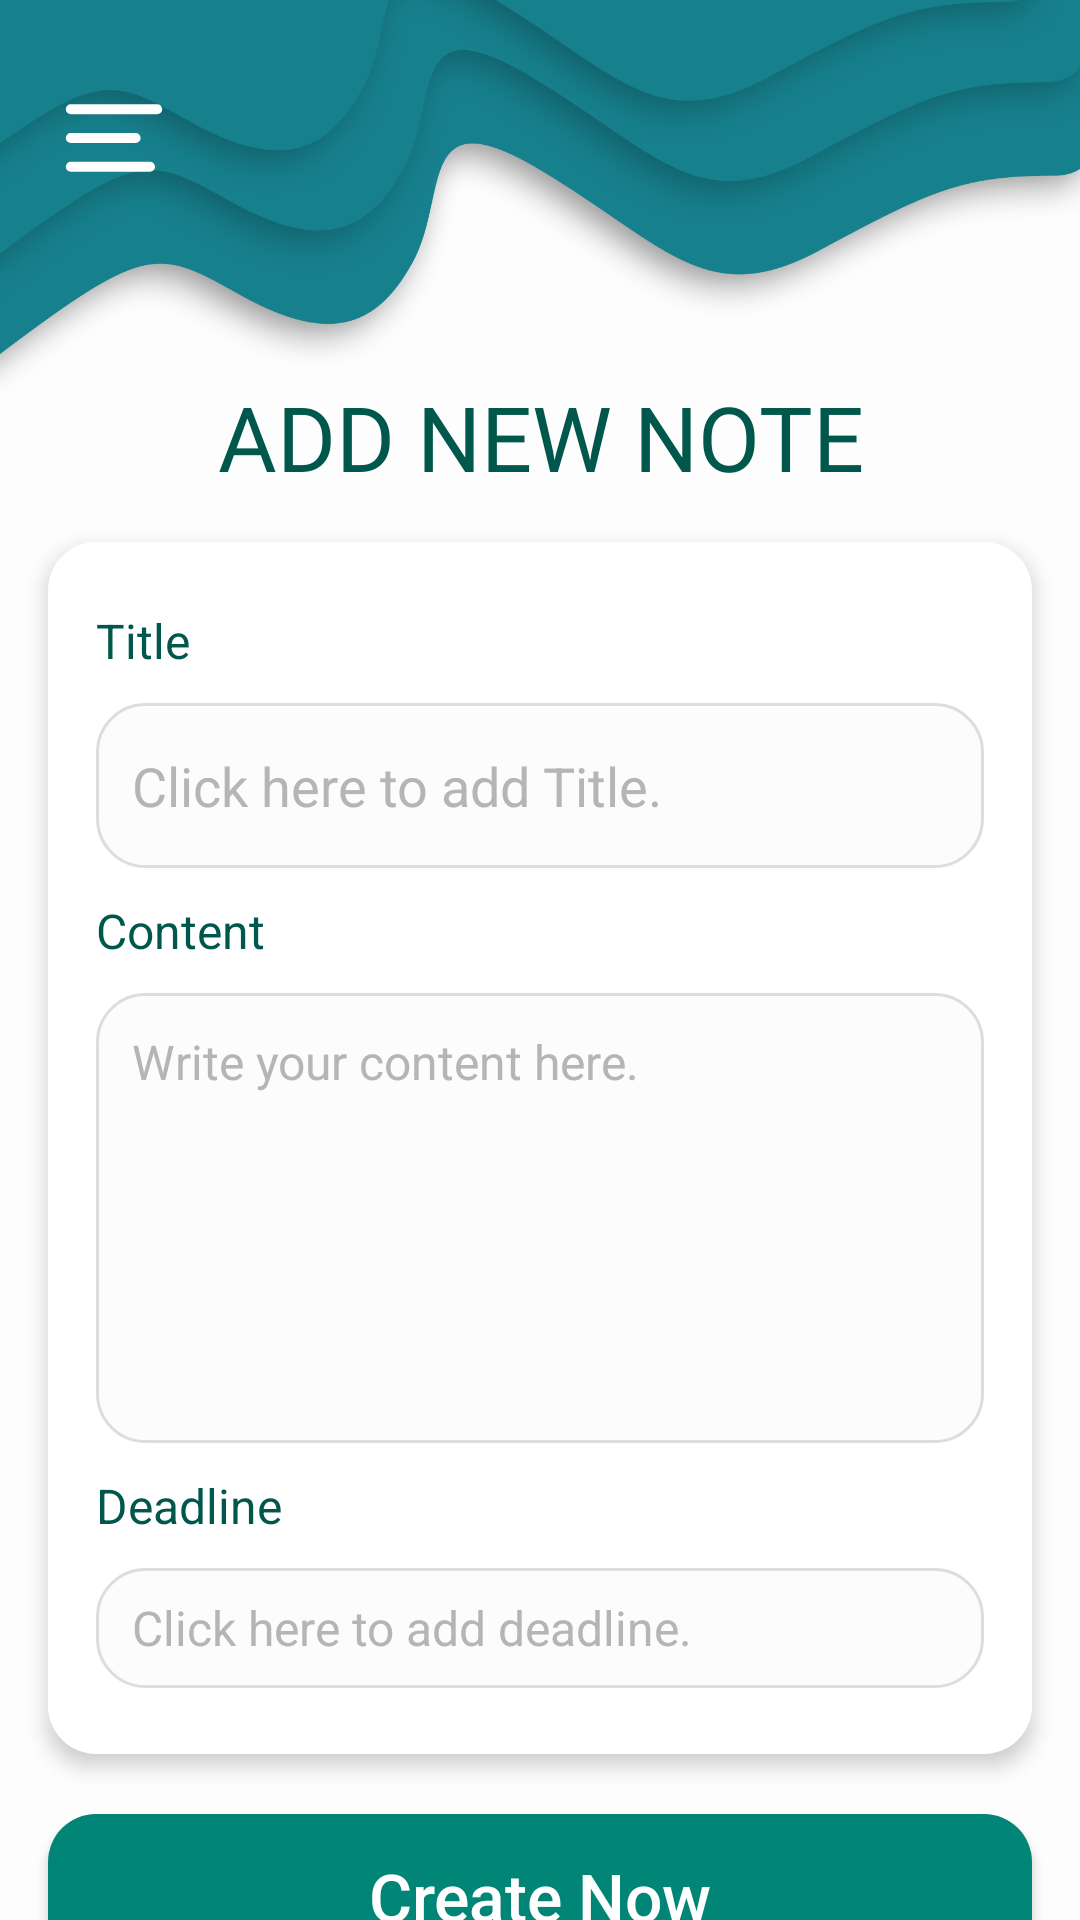

This screen was rendered from an Android layout file. Write that file and the resources it references.
<!-- AndroidManifest.xml: application theme AppTheme -->
<!-- res/layout/activity_new_notes.xml -->
<?xml version="1.0" encoding="utf-8"?>
<LinearLayout xmlns:android="http://schemas.android.com/apk/res/android"
    xmlns:app="http://schemas.android.com/apk/res-auto"
    xmlns:tools="http://schemas.android.com/tools"
    android:background="#FDFDFD"
    android:layout_width="match_parent"
    android:layout_height="match_parent"
    android:orientation="vertical"
    tools:context=".NewNotesActivity">
    <androidx.constraintlayout.widget.ConstraintLayout
        android:layout_width="wrap_content"
        android:layout_height="wrap_content">
        <androidx.appcompat.widget.Toolbar
            android:id="@+id/toolbar"
            android:visibility="visible"
            android:layout_width="48dp"
            android:layout_marginTop="22dp"
            android:layout_height="48dp"
            android:clickable="true"
            android:focusable="true"
            app:layout_constraintBottom_toTopOf="@+id/mainimage"
            app:layout_constraintEnd_toEndOf="parent"
            app:layout_constraintHorizontal_bias="0.061"
            app:layout_constraintStart_toStartOf="parent"
            app:layout_constraintTop_toTopOf="parent"
            app:layout_constraintVertical_bias="0.362"/>

        <ImageView
            android:id="@+id/plank"
            android:layout_width="match_parent"
            android:layout_height="150dp"
            android:scaleType="fitXY"
            android:src="@color/white"
            tools:ignore="MissingConstraints" />

        <ImageView
            android:id="@+id/stalactites"
            android:layout_width="match_parent"
            android:layout_height="150dp"
            android:scaleType="fitXY"
            android:src="@drawable/stalactites"
            tools:ignore="MissingConstraints" />


        <ImageView
            android:id="@+id/decoy"
            android:layout_width="48dp"
            android:layout_height="48dp"
            android:clickable="false"
            android:focusable="false"
            android:foreground="?android:attr/selectableItemBackground"
            android:foregroundTint="#AAA"
            android:scaleType="fitXY"
            android:src="@drawable/ic_menu_vector"
            app:layout_constraintBottom_toTopOf="@+id/mainimage"
            app:layout_constraintEnd_toEndOf="parent"
            android:layout_marginTop="22dp"
            app:layout_constraintHorizontal_bias="0.045"
            app:layout_constraintStart_toStartOf="parent"
            app:layout_constraintTop_toTopOf="parent"
            app:layout_constraintVertical_bias="0.266" />
    </androidx.constraintlayout.widget.ConstraintLayout>
    <LinearLayout
        android:layout_width="match_parent"
        android:layout_marginTop="-25dp"
        android:layout_marginBottom="15dp"
        android:layout_height="wrap_content">


            <TextView
                android:id="@+id/title"
                android:gravity="center"
                android:layout_width="match_parent"
                android:layout_height="wrap_content"
                android:textColor="@color/colorPrimaryDark"
                android:fontFamily="@font/robotocondensed"
                android:text="ADD NEW NOTE"
                android:textSize="30sp"/>
        </LinearLayout>
    <LinearLayout
        android:layout_marginLeft="16dp"
        android:layout_marginRight="16dp"
        android:layout_width="match_parent"
        android:layout_height="wrap_content"
        android:paddingTop="22dp"
        android:elevation="4dp"
        android:background="@drawable/itemradialplank"
        android:orientation="vertical"
        android:paddingBottom="22dp">

        <LinearLayout
            android:layout_marginRight="16dp"
            android:layout_marginLeft="16dp"
            android:orientation="vertical"
            android:layout_width="match_parent"
            android:layout_height="wrap_content">

            <TextView
                android:id="@+id/addtitle"
                android:textSize="16sp"
                android:textColor="@color/colorPrimaryDark"
                android:text="Title"
                android:layout_marginBottom="10dp"
                android:layout_width="match_parent"
                android:layout_height="wrap_content" />

            <EditText
                android:id="@+id/addTitleNote"
                android:inputType="text"
                android:background="@drawable/radialplankdarker"
                android:paddingLeft="12dp"
                android:textColorHint="#B5B5B5"
                android:textColor="@color/colorPrimaryDark"
                android:hint="Click here to add Title."
                android:layout_width="match_parent"
                android:layout_height="55dp" />

        </LinearLayout>

        <LinearLayout
            android:layout_marginTop="10dp"
            android:layout_marginRight="16dp"
            android:layout_marginLeft="16dp"
            android:orientation="vertical"
            android:layout_width="match_parent"
            android:layout_height="wrap_content">

            <TextView
                android:id="@+id/adddesc"
                android:textSize="16sp"
                android:textColor="@color/colorPrimaryDark"
                android:text="Content"
                android:layout_marginBottom="10dp"
                android:layout_width="match_parent"
                android:layout_height="wrap_content" />

            <EditText
                android:id="@+id/addNoteContent"
                android:inputType="textMultiLine"
                android:background="@drawable/radialplankdarker"
                android:textColorHint="#B5B5B5"
                android:textSize="16sp"
                android:textColor="@color/colorPrimaryDark"
                android:hint="Write your content here."
                android:gravity="start"
                android:padding="12dp"
                android:layout_width="match_parent"
                android:layout_height="150dp" />

        </LinearLayout>

        <LinearLayout
            android:layout_marginTop="10dp"
            android:layout_marginRight="16dp"
            android:layout_marginLeft="16dp"
            android:orientation="vertical"
            android:layout_width="match_parent"
            android:layout_height="wrap_content">

            <TextView
                android:id="@+id/adddate"
                android:textSize="16sp"
                android:textColor="@color/colorPrimaryDark"
                android:text="Deadline"
                android:layout_marginBottom="10dp"
                android:layout_width="match_parent"
                android:layout_height="wrap_content" />

            <EditText
                android:id="@+id/addNoteDeadline"
                android:inputType="text"
                android:background="@drawable/radialplankdarker"
                android:paddingLeft="12dp"
                android:textSize="16sp"
                android:textColorHint="#B5B5B5"
                android:textColor="@color/colorPrimaryDark"
                android:hint="Click here to add deadline."
                android:layout_width="match_parent"
                android:layout_height="40dp" />

        </LinearLayout>
    </LinearLayout>
    <Button
        android:id="@+id/btnSaveTask"
        android:layout_marginRight="16dp"
        android:layout_marginTop="20dp"
        android:layout_marginLeft="16dp"
        android:text="Create Now"
        android:foreground="?android:attr/selectableItemBackground"
        android:clickable="true"
        android:textColor="#FFF"
        android:textAllCaps="false"
        android:background="@drawable/colorpulradialplank"
        android:textSize="22sp"
        android:layout_width="match_parent"
        android:layout_height="55dp"
        android:focusable="true" />
    <Button
        android:id="@+id/btnCancel"
        android:layout_marginRight="16dp"
        android:layout_marginLeft="16dp"
        android:layout_marginTop="14dp"
        android:text="Cancel"
        android:foreground="?android:attr/selectableItemBackground"
        android:clickable="true"
        android:textColor="#AFAFAF"
        android:textAllCaps="false"
        android:background="@drawable/dullradialplank"
        android:textSize="22sp"
        android:layout_width="match_parent"
        android:layout_height="55dp"
        android:focusable="true" />


</LinearLayout>
<!-- resources referenced by this layout -->
<resources>
  <color name="colorPrimaryDark">#00574B</color>
  <color name="white">#ffffff</color>
  <!-- drawable colorpulradialplank (drawable) -->
  <?xml version="1.0" encoding="utf-8"?>
  <shape xmlns:android="http://schemas.android.com/apk/res/android">
      <solid
          android:color="@color/colorPrimary"
          />
  
      <corners
          android:radius="16dp"
  
          />
  </shape>
  <!-- drawable dullradialplank (drawable) -->
  <?xml version="1.0" encoding="utf-8"?>
  <shape xmlns:android="http://schemas.android.com/apk/res/android">
      <solid
          android:color="#DDDDDD"
          />
  
      <corners
          android:radius="16dp"
  
          />
  </shape>
  <!-- drawable ic_menu_vector (drawable) -->
  <vector xmlns:android="http://schemas.android.com/apk/res/android"
      android:width="24dp"
      android:height="24dp"
      android:viewportHeight="100"
      android:viewportWidth="100">
      <group
          android:name="rotation"
          android:pivotX="50"
          android:pivotY="50">
          <path
              android:name="add"
              android:pathData="@string/menu_vector_path"
              android:strokeColor="@android:color/white"
              android:strokeLineCap="round"
              android:strokeWidth="7"/>
      </group>
  </vector>
  <!-- drawable itemradialplank (drawable) -->
  <?xml version="1.0" encoding="utf-8"?>
  <shape xmlns:android="http://schemas.android.com/apk/res/android">
  
      <solid
          android:color="#FFF"
          />
  
      <corners
          android:radius="16dp"
  
          />
  </shape>
  <!-- drawable radialplankdarker (drawable) -->
  <?xml version="1.0" encoding="utf-8"?>
  <shape xmlns:android="http://schemas.android.com/apk/res/android">
  
      <solid
          android:color="#FCFCFC"
          />
  
      <corners
          android:radius="16dp"
          />
  
      <stroke
          android:width="1dp"
          android:color="#DDD"/>
  </shape>
  <!-- drawable stalactites: png bitmap (drawable-v24, 114111 bytes) -->
  <style name="AppTheme" parent="Theme.AppCompat.Light.NoActionBar">
          
          <item name="android:windowActivityTransitions">true</item>
  
          <item name="android:statusBarColor">@android:color/transparent</item>
          <item name="android:windowTranslucentStatus">true</item>
          <item name="android:windowTranslucentNavigation">true</item>
          <item name="colorPrimary">@color/colorPrimary</item>
          <item name="colorPrimaryDark">@android:color/transparent</item>
          <item name="colorAccent">@color/colorAccent</item>
      </style>
  <color name="colorPrimary">#008577</color>
  <string name="menu_vector_path" translatable="false">M20 30,L80 30,M20 50,L65 50,M20 70,L75 70</string>
  <color name="colorAccent">#44A7D5</color>
</resources>
